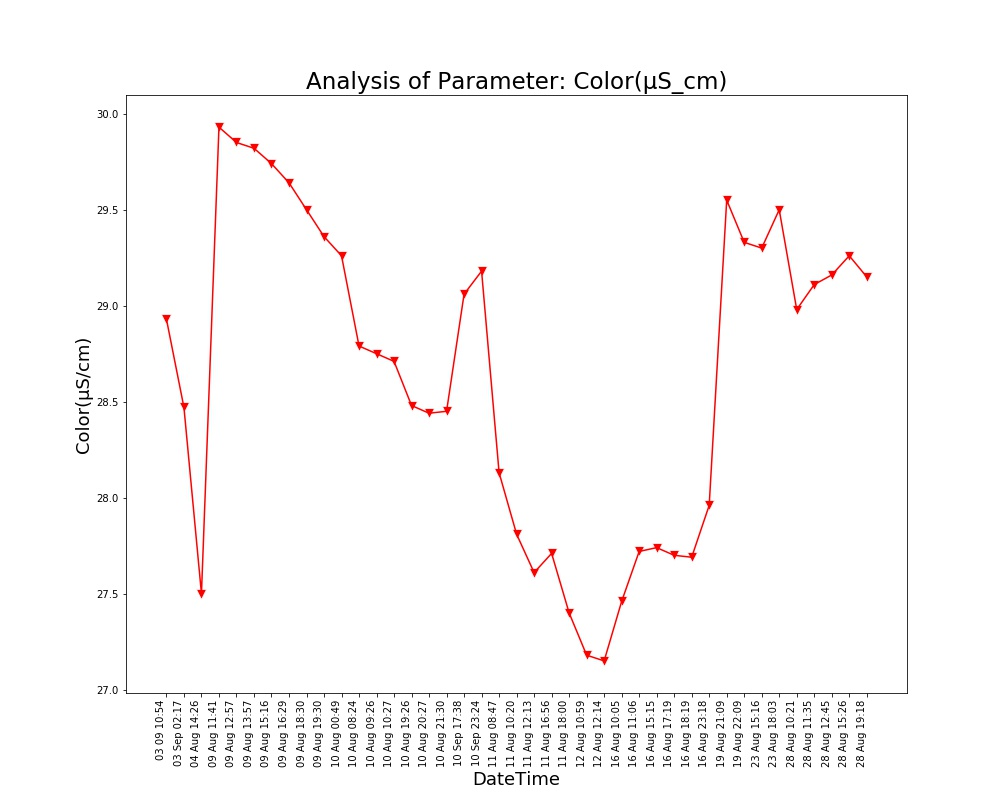

Source data for this figure (header and first rows):
Unnamed: 0, DateTime, Date, Time, Color(µS/cm)
0.0, 04 Aug 14:26, 04 Aug 2021, 14:26:24, 27.5
1.0, 09 Aug 11:41, 09 Aug 2021, 11:41:48, 29.93
2.0, 09 Aug 12:57, 09 Aug 2021, 12:57:04, 29.85
3.0, 09 Aug 13:57, 09 Aug 2021, 13:57:19, 29.82
4.0, 09 Aug 15:16, 09 Aug 2021, 15:16:19, 29.74
5.0, 09 Aug 16:29, 09 Aug 2021, 16:29:24, 29.64
6.0, 09 Aug 18:30, 09 Aug 2021, 18:30:16, 29.5
7.0, 09 Aug 19:30, 09 Aug 2021, 19:30:40, 29.36
8.0, 10 Aug 00:49, 10 Aug 2021, 00:49:39, 29.26
9.0, 10 Aug 08:24, 10 Aug 2021, 08:24:01, 28.79
10.0, 10 Aug 09:26, 10 Aug 2021, 09:26:56, 28.75
11.0, 10 Aug 10:27, 10 Aug 2021, 10:27:28, 28.71
12.0, 10 Aug 19:26, 10 Aug 2021, 19:26:33, 28.48
13.0, 10 Aug 20:27, 10 Aug 2021, 20:27:03, 28.44
14.0, 10 Aug 21:30, 10 Aug 2021, 21:30:23, 28.45
15.0, 11 Aug 08:47, 11 Aug 2021, 08:47:06, 28.13
16.0, 11 Aug 10:20, 11 Aug 2021, 10:20:04, 27.81
17.0, 11 Aug 12:13, 11 Aug 2021, 12:13:36, 27.61
18.0, 11 Aug 16:56, 11 Aug 2021, 16:56:21, 27.71
19.0, 11 Aug 18:00, 11 Aug 2021, 18:00:02, 27.4
20.0, 12 Aug 10:59, 12 Aug 2021, 10:59:37, 27.18
21.0, 12 Aug 12:14, 12 Aug 2021, 12:14:31, 27.15
22.0, 16 Aug 10:05, 16 Aug 2021, 10:05:25, 27.46
23.0, 16 Aug 11:06, 16 Aug 2021, 11:06:03, 27.72
24.0, 16 Aug 15:15, 16 Aug 2021, 15:15:28, 27.74
25.0, 16 Aug 17:19, 16 Aug 2021, 17:19:32, 27.7
26.0, 16 Aug 18:19, 16 Aug 2021, 18:19:53, 27.69
27.0, 16 Aug 23:18, 16 Aug 2021, 23:18:09, 27.96
28.0, 19 Aug 21:09, 19 Aug 2021, 21:09:25, 29.55
29.0, 19 Aug 22:09, 19 Aug 2021, 22:09:52, 29.33
30.0, 23 Aug 15:16, 23 Aug 2021, 15:16:38, 29.3
31.0, 23 Aug 18:03, 23 Aug 2021, 18:03:46, 29.5
32.0, 28 Aug 10:21, 28 Aug 2021, 10:21:18, 28.98
33.0, 28 Aug 11:35, 28 Aug 2021, 11:35:06, 29.11
34.0, 28 Aug 12:45, 28 Aug 2021, 12:45:39, 29.16
35.0, 28 Aug 15:26, 28 Aug 2021, 15:26:51, 29.26
36.0, 28 Aug 19:18, 28 Aug 2021, 19:18:38, 29.15
, 03 Sep 02:17, 03 Sep 2021, 02:17:33, 28.47
, 03 09 10:54, 03 Sep 2021, 10:54:46, 28.93
, 10 Sep 17:38, 10 Sep 2021, 17:38:26, 29.06
, 10 Sep 23:24, 10 Sep 2021, 23:24:03, 29.18
